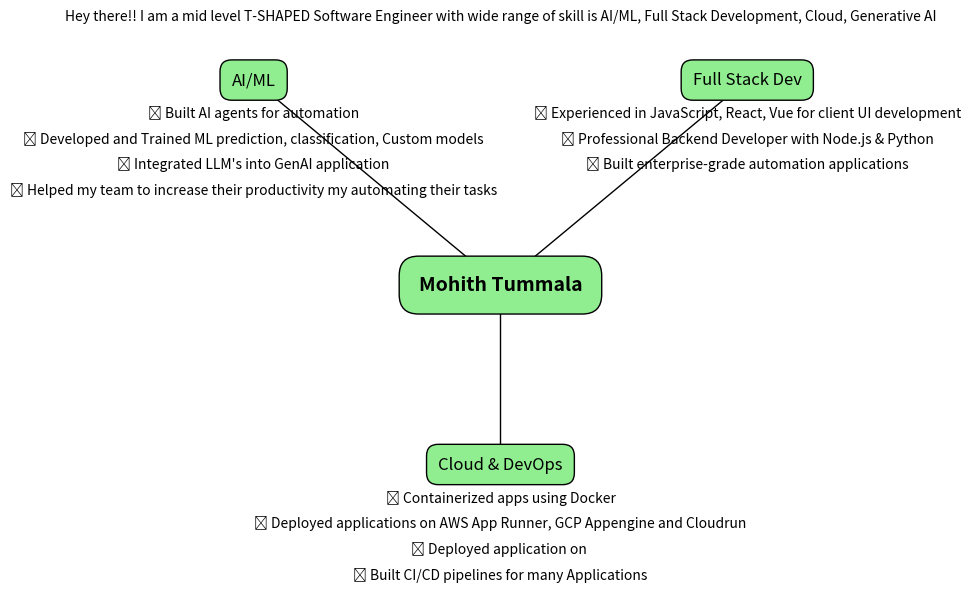

The matplotlib source for this figure:
#   mY first data visualization using matplotlib

import matplotlib.pyplot as plt


fig, ax = plt.subplots(figsize=(10, 6))
center_text = "Mohith Tummala"
ax.text(0.5, 0.5, center_text, fontsize=14, ha='center', va='center', fontweight='bold',
         bbox=dict(facecolor='lightgreen', edgecolor='black', boxstyle='round,pad=1'))

branches = {
    "AI/ML": {
        "pos": (0.2, 0.9),
        "details": [
            "🔹 Built AI agents for automation",
            "🔹 Developed and Trained ML prediction, classification, Custom models",
            "🔹 Integrated LLM's into GenAI application",
            "🔹 Helped my team to increase their productivity my automating their tasks",
        ]
    },
     "Full Stack Dev": {
        "pos": (0.8, 0.9),
        "details": [
            "🔹 Experienced in JavaScript, React, Vue for client UI development",
            "🔹 Professional Backend Developer with Node.js & Python",
            "🔹 Built enterprise-grade automation applications"
        ]
    },
    "Cloud & DevOps": {
        "pos": (0.5, 0.15),
        "details": [
            "🔹 Containerized apps using Docker",
            "🔹 Deployed applications on AWS App Runner, GCP Appengine and Cloudrun",
            "🔹 Deployed application on ",
            "🔹 Built CI/CD pipelines for many Applications"
        ]
    }
}


for title, content in branches.items():
    x, y = content["pos"]
    ax.plot([0.5, x], [0.5, y], 'k-', lw=1)
    ax.text(x, y, title, fontsize=12, ha='center', va='center',
            bbox=dict(facecolor='lightgreen', edgecolor='black', boxstyle='round,pad=0.7'))
    for i, detail in enumerate(content["details"]):
        ax.text(x, y - (i + 1) * 0.05, detail, fontsize=10, ha='center', va='top')


ax.set_xlim(0, 1)
ax.set_ylim(0, 1)
ax.axis('off')
plt.title("Hey there!! I am a mid level T-SHAPED Software Engineer with wide range of skill is AI/ML, Full Stack Development, Cloud, Generative AI", fontsize=10)
plt.tight_layout()


plt.savefig("skills_map.png", dpi=300, bbox_inches='tight')
plt.show()
